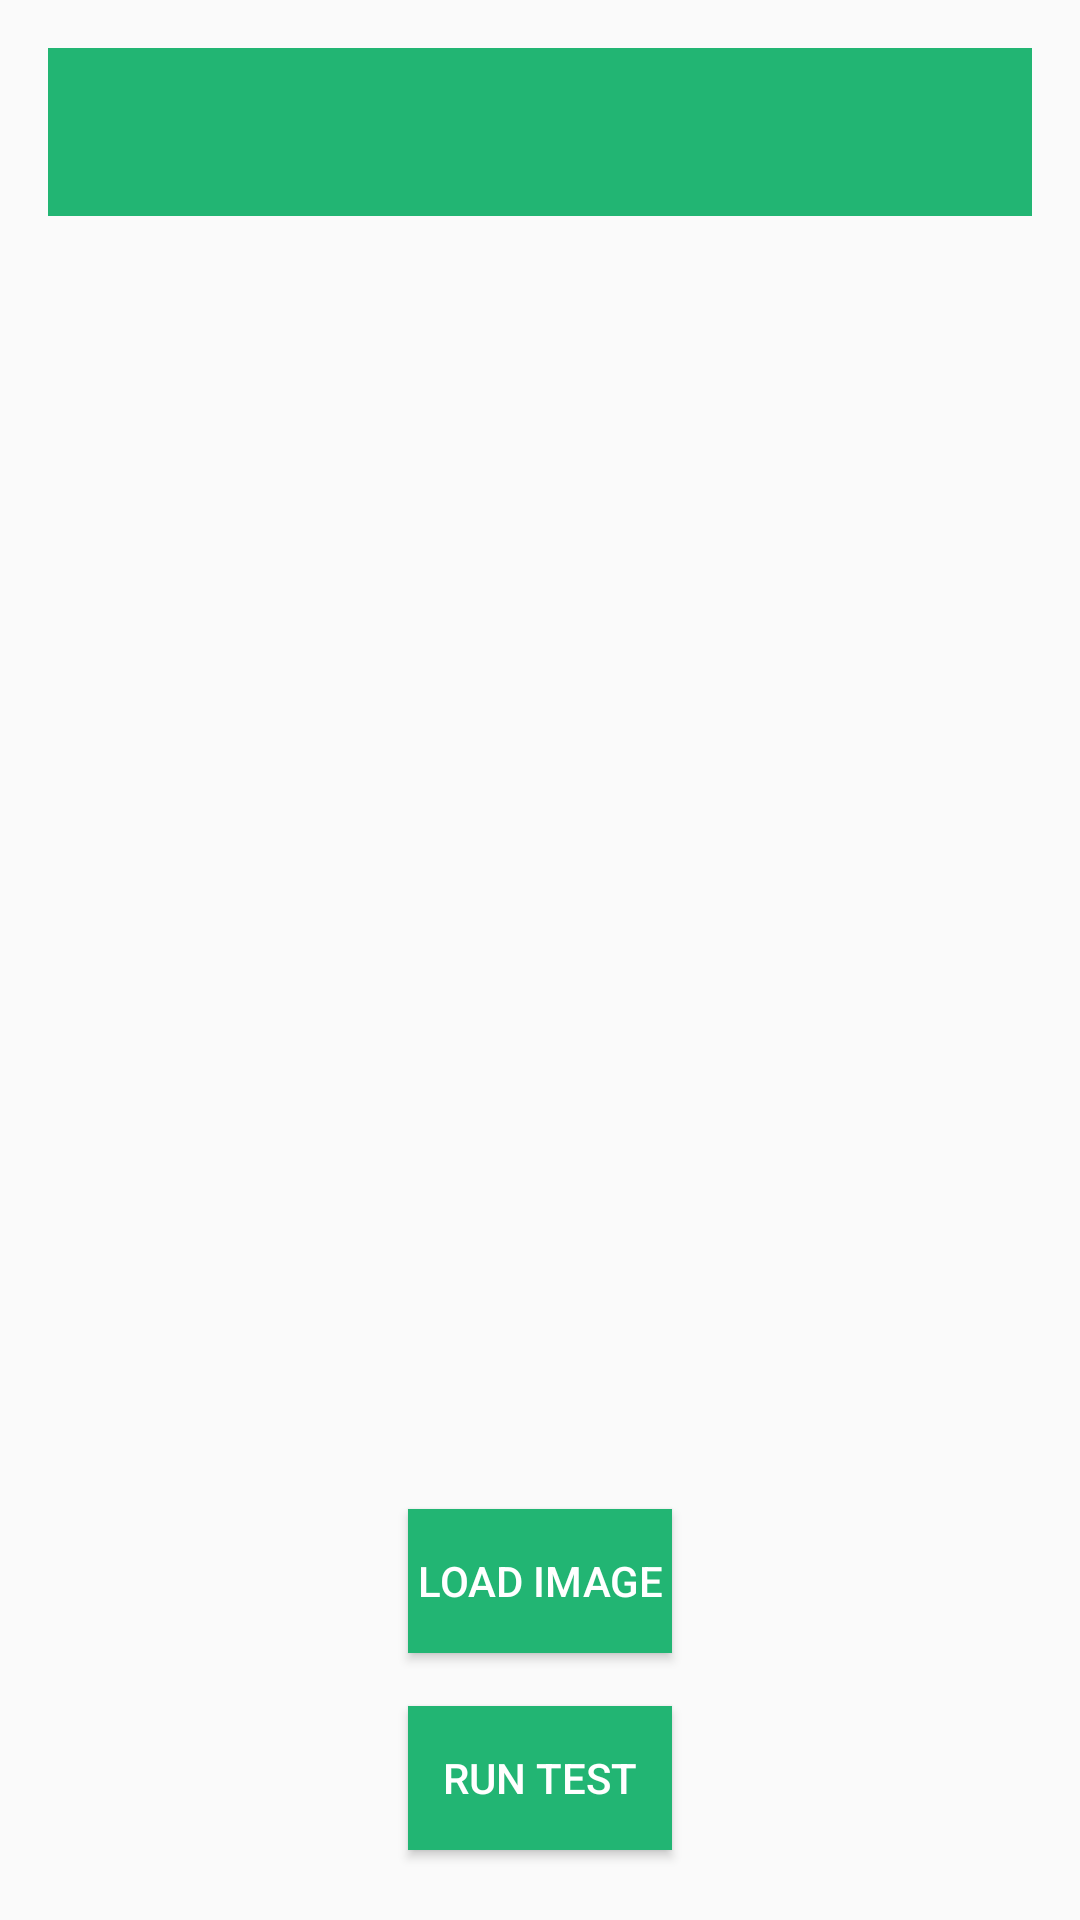

This screen was rendered from an Android layout file. Write that file and the resources it references.
<!-- AndroidManifest.xml: application theme AppTheme -->
<!-- res/layout/activity_main.xml -->
<?xml version="1.0" encoding="utf-8"?>
<RelativeLayout xmlns:android="http://schemas.android.com/apk/res/android"
    xmlns:app="http://schemas.android.com/apk/res-auto"
    xmlns:tools="http://schemas.android.com/tools"
    android:id="@+id/activity_main"
    android:layout_width="match_parent"
    android:layout_height="match_parent"
    android:paddingBottom="16dp"
    android:paddingLeft="16dp"
    android:paddingRight="16dp"
    android:paddingTop="16dp"
    >

    <include layout="@layout/navigation_action_bar"
        android:layout_height="wrap_content"
        android:layout_width="match_parent"
        android:textColor = "@color/colorPrimaryDark"
        />


    <ImageView
        android:id="@+id/imageView"
        android:layout_width="wrap_content"
        android:layout_height="wrap_content"
        android:layout_alignParentLeft="true"
        android:layout_alignParentStart="true"
        android:layout_alignParentTop="true"
        android:layout_marginTop="49dp" android:contentDescription="TODO"/>

    <Button
        android:id="@+id/upload"
        android:layout_width="wrap_content"
        android:layout_height="wrap_content"
        android:layout_alignParentBottom="true"
        android:layout_centerHorizontal="true"
        android:layout_marginBottom="73dp"
        android:background="@color/colorPrimary"
        android:onClick="btclick"
        android:text="Load Image"
        android:textColor="@color/colorPrimaryDark" />

    <Button
        android:id="@+id/classify"
        android:layout_width="wrap_content"
        android:layout_height="wrap_content"
        android:layout_above="@+id/upload"
        android:layout_centerHorizontal="true"
        android:layout_marginBottom="-114dp"
        android:background="@color/colorPrimary"
        android:onClick="onClick"
        android:text="RUN TEST"
        android:textColor="@color/colorPrimaryDark" />


</RelativeLayout>
<!-- res/layout/navigation_action_bar.xml (included above) -->
<?xml version="1.0" encoding="utf-8"?>
<android.support.v7.widget.Toolbar xmlns:android="http://schemas.android.com/apk/res/android"
    android:id="@+id/nav_action_bar"
    android:layout_width="match_parent"
    android:layout_height="wrap_content"
    android:background="@color/colorPrimary"
    android:theme="@style/ToolBarStyle"
    >


</android.support.v7.widget.Toolbar>
<!-- resources referenced by this layout -->
<resources>
  <color name="colorPrimary">#22b573</color>
  <color name="colorPrimaryDark">#ffffff</color>
  <style name="ToolBarStyle" parent="Widget.AppCompat.ActionBar">
  
          <item name="android:textColorPrimary">@color/colorPrimaryDark</item>
          <item name="drawerArrowStyle">@style/DrawerHamburgerStyle</item>
      </style>
  
  
      2
      3
      4
  <style name="AppTheme" parent="Theme.AppCompat.Light.NoActionBar">
          
          <item name="colorPrimary">@color/colorPrimary</item>
          <item name="colorPrimaryDark">@color/colorPrimaryDark</item>
          <item name="colorAccent">@color/colorAccent</item>
          
      </style>
  <style name="DrawerHamburgerStyle" parent="@style/Widget.AppCompat.DrawerArrowToggle">
          <item name="spinBars">true</item>
          <item name="color">@android:color/white</item>
      </style>
  <color name="colorAccent">#FF4081</color>
</resources>
